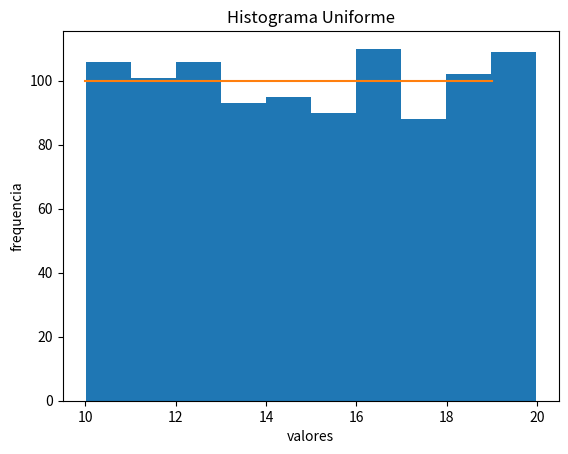

Source code (Python):
import math
import statistics 
from math import sqrt
import numpy as np
from scipy.stats import uniform
from matplotlib import pyplot as plt
import random


def f(x):
    return 100

def generador_uniforme (a , b , n ) :
    u=[]
    for i in range ( n ):
        r=random.random ()
        valorUniforme = a + r *( b - a )
        u.append(valorUniforme)
    return u


#def exponencial ( media , n ) :
#    sample = []
#    for i in range ( n ) :
#        r = random.random () # Numero random entre 0 y 1
#        x = - media * math.log ( r ) # Aplicacion de la ecuacion (11)
#        sample . append ( x )
#    return sample



x=np.arange(10,20,1)
aleatorios = generador_uniforme(10,20,1000) # genera aleatorios
print(aleatorios)
print (statistics.mean(aleatorios))
cuenta, cajas, ignorar = plt.hist(aleatorios, 10)
plt.plot(x,[f(i) for i in x])
plt.ylabel('frequencia')
plt.xlabel('valores')
plt.title('Histograma Uniforme')
plt.show()


    
